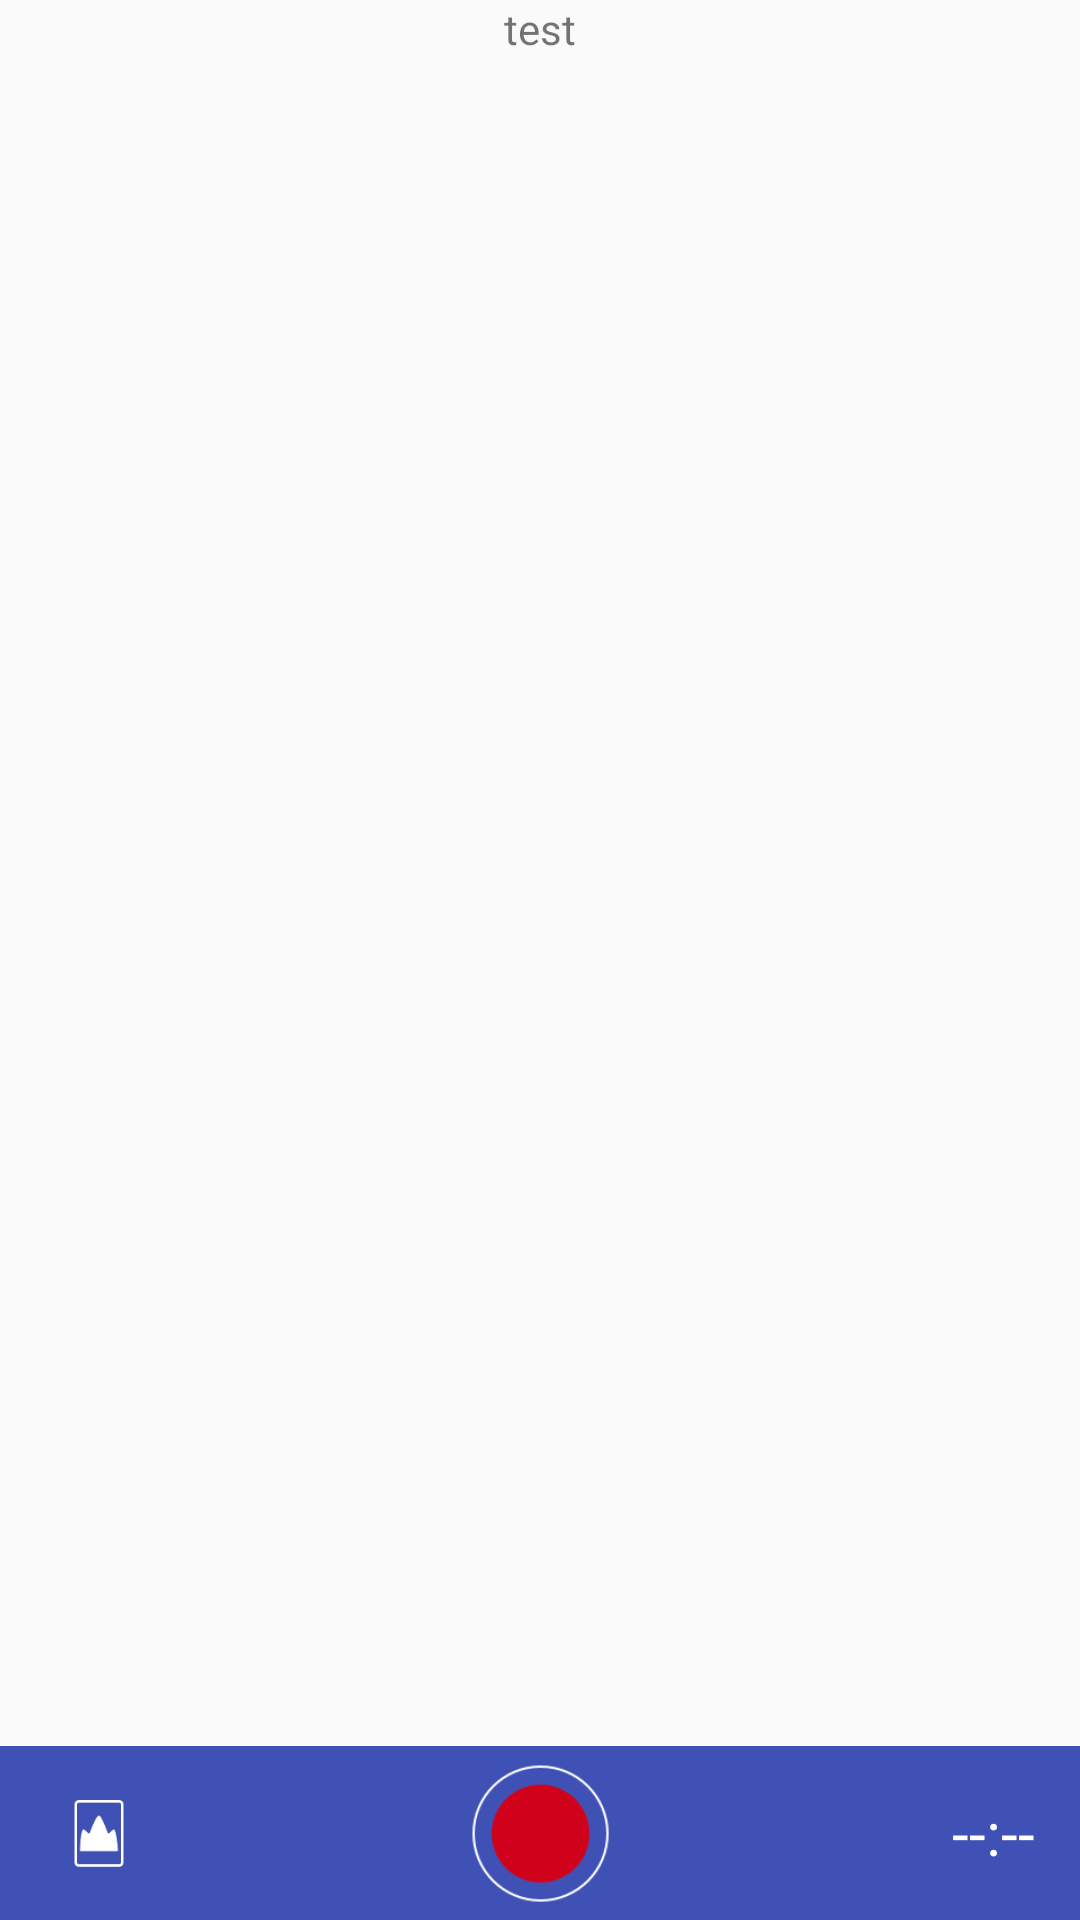

Produce the Android XML layout that renders to this screen, including the resource entries it uses.
<!-- AndroidManifest.xml: application theme AppTheme -->
<!-- res/layout/content_normal.xml -->
<?xml version="1.0" encoding="utf-8"?>
<LinearLayout xmlns:android="http://schemas.android.com/apk/res/android"
    android:orientation="vertical"
    android:layout_width="fill_parent"
    android:layout_height="fill_parent"
    >
  <FrameLayout
    android:id="@+id/camera_preview"
    android:layout_width="fill_parent"
    android:layout_height="match_parent"
    android:layout_weight="1">
    
        
        
      
    <TextView
        android:layout_width="wrap_content"
        android:layout_gravity="center_horizontal"
        android:layout_height="wrap_content"
        android:text="test"/>
  </FrameLayout>

  <RelativeLayout
      android:layout_width="match_parent"
      android:layout_height="wrap_content"
      android:padding="5dp"
      android:orientation="horizontal"
      android:background="@color/colorPrimary">
    <ImageButton
        android:id="@+id/button_capture"
        android:text="Capture"
        android:layout_width="48dp"
        android:layout_height="48dp"
        android:layout_gravity="center"
        android:layout_centerInParent="true"
        android:background="@mipmap/record"
        />
    <ImageButton
        android:id="@+id/button_switch"
        android:layout_width="36dp"
        android:layout_height="36dp"
        android:layout_gravity="center"
        android:layout_alignParentLeft="true"
        android:layout_centerInParent="true"
        android:layout_marginLeft="10dp"
        android:background="@mipmap/back_camera"/>
    <TextView
        android:id="@+id/tv_timer"
        android:layout_width="wrap_content"
        android:layout_height="wrap_content"
        android:layout_alignParentRight="true"
        android:layout_centerInParent="true"
        android:layout_marginRight="10dp"
        android:textColor="@android:color/white"
        android:textSize="20dp"
        android:text="--:--"/>
  </RelativeLayout>


</LinearLayout>
<!-- resources referenced by this layout -->
<resources>
  <color name="colorPrimary">#3F51B5</color>
  <!-- mipmap back_camera: png bitmap (mipmap-xhdpi, 1780 bytes) -->
  <!-- mipmap record: png bitmap (mipmap-xhdpi, 5233 bytes) -->
  <style name="AppTheme" parent="Theme.AppCompat.Light.DarkActionBar">
      
      <item name="colorPrimary">@color/colorPrimary</item>
      <item name="colorPrimaryDark">@color/colorPrimaryDark</item>
      <item name="colorAccent">@color/colorAccent</item>
    </style>
  <color name="colorPrimaryDark">#303F9F</color>
  <color name="colorAccent">#FF4081</color>
</resources>
